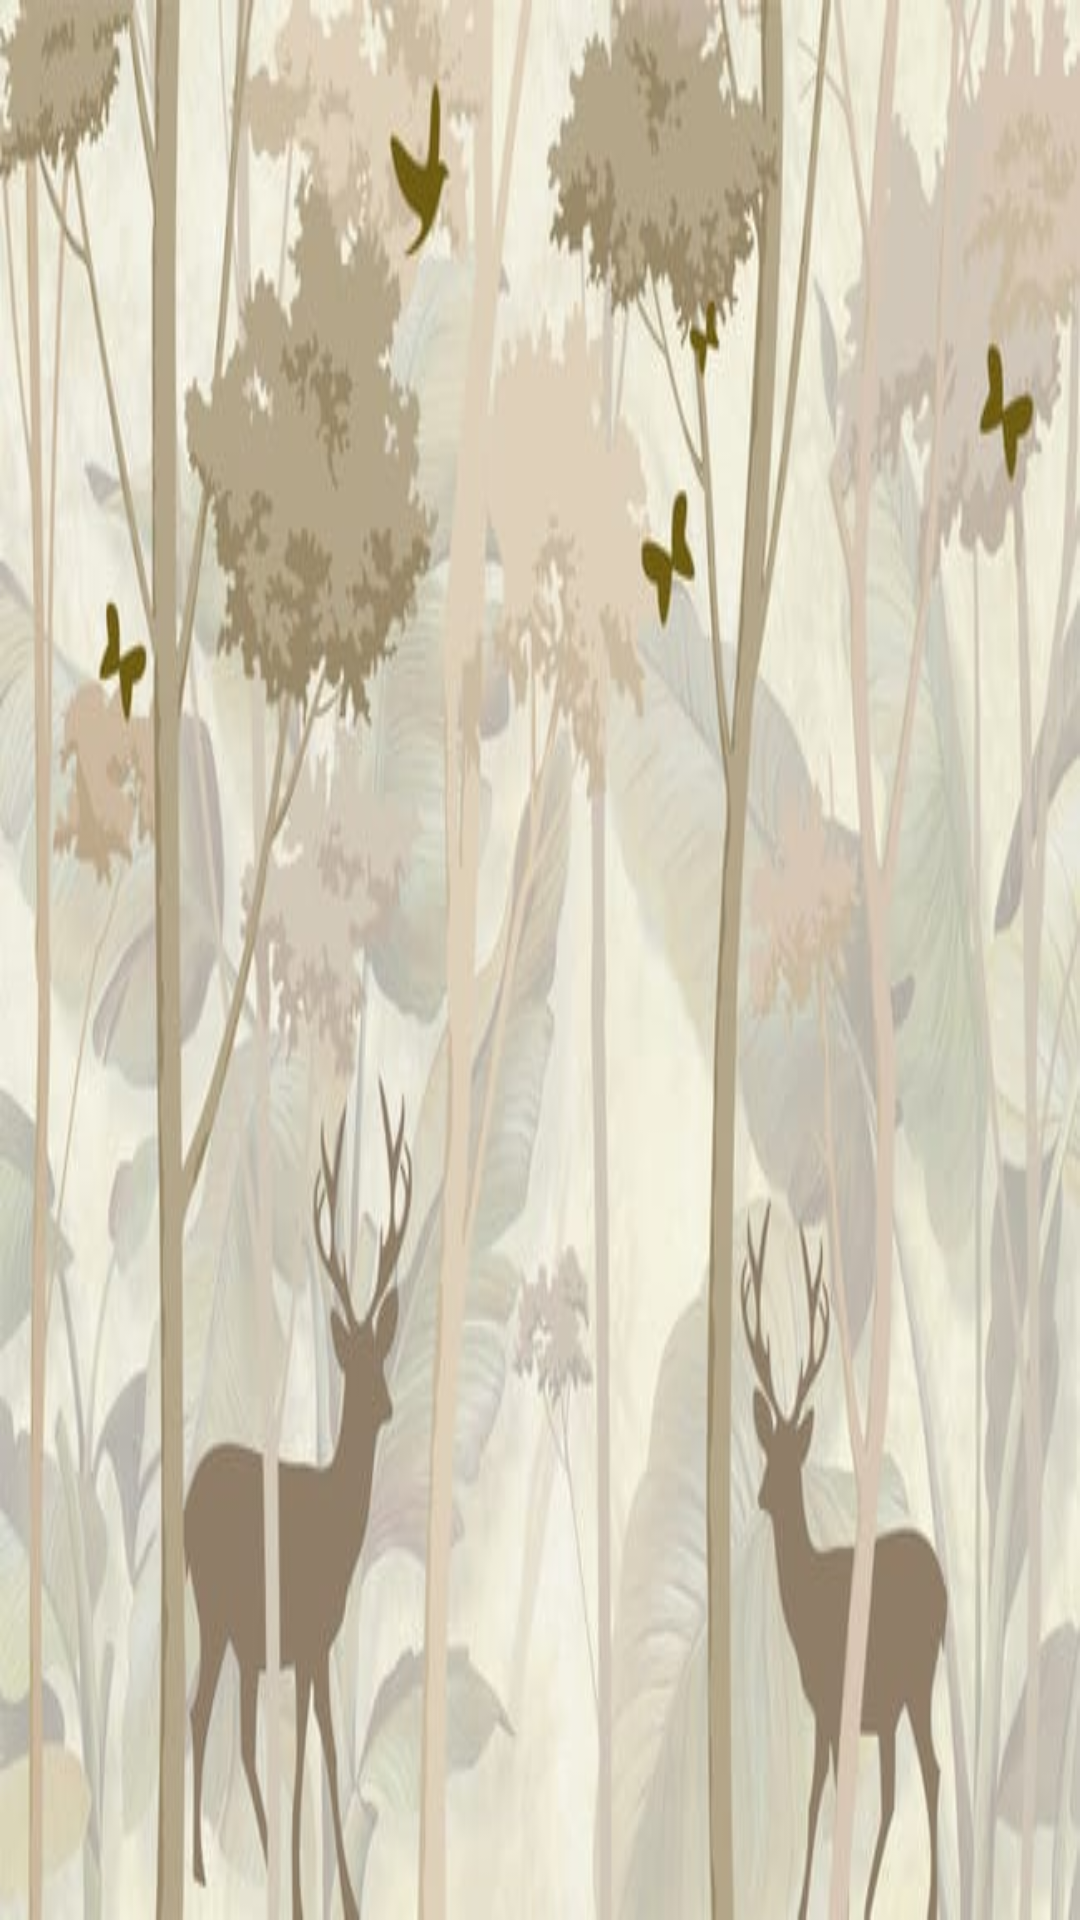

The Android layout XML behind this screen, and the referenced resources:
<!-- AndroidManifest.xml: application theme AppTheme -->
<!-- res/layout/navigation_header.xml -->
<?xml version="1.0" encoding="utf-8"?>
<RelativeLayout xmlns:android="http://schemas.android.com/apk/res/android"
    android:layout_width="match_parent"
    android:layout_height="168dp"
    android:background="@drawable/bg_nav_3">

    
        
        
        
</RelativeLayout>
<!-- resources referenced by this layout -->
<resources>
  <!-- drawable bg_nav_2: jpg bitmap (drawable, 18233 bytes) -->
  <!-- drawable bg_nav_3: jpg bitmap (drawable, 35253 bytes) -->
  <style name="AppTheme" parent="Theme.AppCompat.Light.NoActionBar">
          
          
          
  
          <item name="drawerArrowStyle">@style/WhiteDrawerIconStyle</item>
      </style>
  <style name="WhiteDrawerIconStyle" parent="Widget.AppCompat.DrawerArrowToggle">
          <item name="spinBars">true</item>
          <item name="color">@android:color/white</item>
      </style>
</resources>
